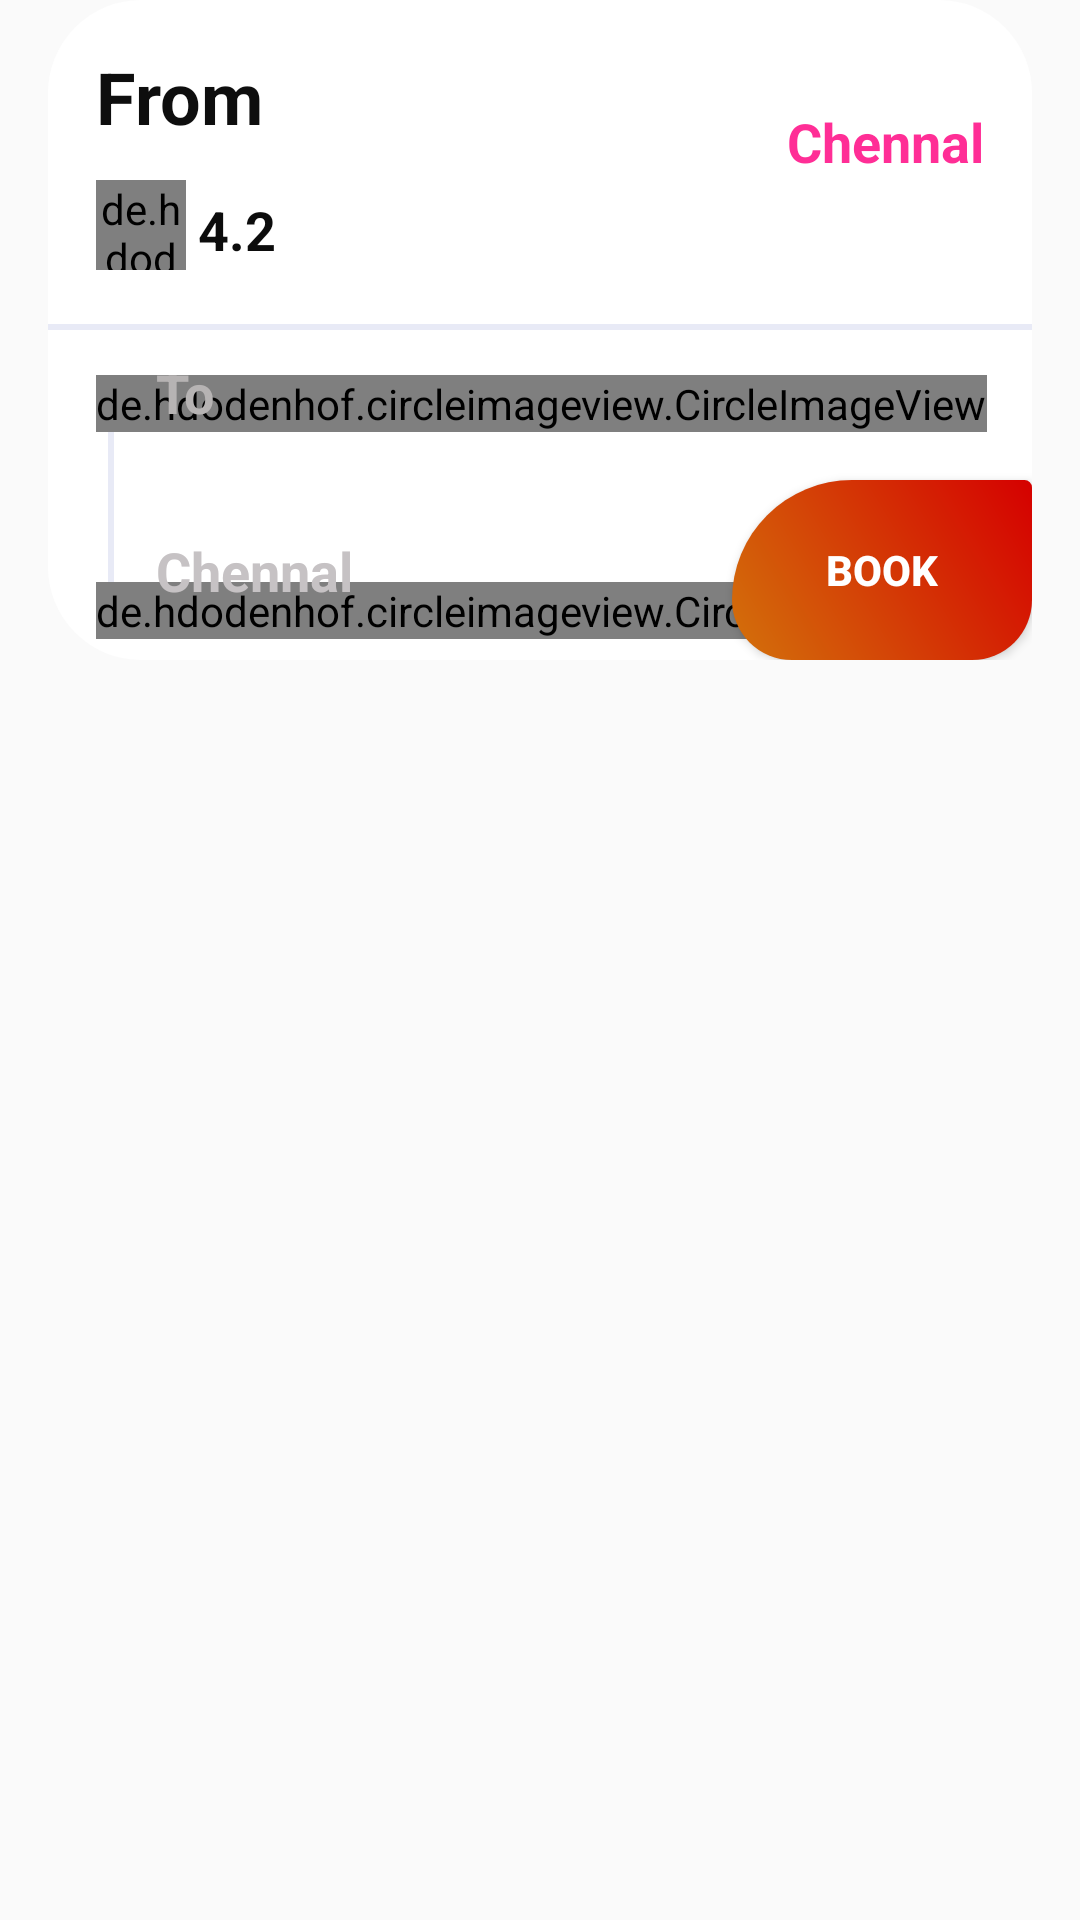

Android layout source for this screen:
<!-- AndroidManifest.xml: application theme AppTheme -->
<!-- res/layout/bus_list_items.xml -->
<?xml version="1.0" encoding="utf-8"?>
<androidx.constraintlayout.widget.ConstraintLayout xmlns:android="http://schemas.android.com/apk/res/android"
    xmlns:tools="http://schemas.android.com/tools"
    android:layout_width="match_parent"
    android:layout_height="wrap_content"
    android:layout_marginBottom="16dp"
    xmlns:app="http://schemas.android.com/apk/res-auto">

    <RelativeLayout
        android:id="@+id/cardHolderList"
        android:layout_width="match_parent"
        android:layout_height="wrap_content"
        android:layout_marginStart="16dp"
        android:layout_marginLeft="16dp"
        android:layout_marginEnd="16dp"
        android:layout_marginRight="16dp"
        android:background="@drawable/cardbacground"
        app:layout_constraintEnd_toEndOf="parent"
        app:layout_constraintStart_toStartOf="parent"
        app:layout_constraintTop_toTopOf="parent">

        <de.hdodenhof.circleimageview.CircleImageView
            android:id="@+id/imageDotOneList"
            android:layout_width="wrap_content"
            android:layout_height="wrap_content"
            android:layout_alignParentStart="true"
            android:layout_alignParentLeft="true"
            android:layout_marginStart="16dp"
            android:layout_marginLeft="16dp"
            android:layout_marginTop="125dp"
            android:src="@drawable/imagedotone"
            app:civ_border_color="#E91E63"
            app:civ_border_width="2dp" />

        <View
            android:id="@+id/vertDividerList"
            android:layout_width="2dp"
            android:layout_height="50dp"
            android:layout_below="@id/imageDotOneList"
            android:layout_alignParentStart="true"
            android:layout_alignParentLeft="true"
            android:layout_marginStart="20dp"
            android:layout_marginLeft="20dp"
            android:background="#E8EAF6" />

        <de.hdodenhof.circleimageview.CircleImageView
            android:id="@+id/imageDotTwoList"
            android:layout_width="wrap_content"
            android:layout_height="wrap_content"
            android:layout_below="@id/vertDividerList"
            android:layout_alignParentStart="true"
            android:layout_alignParentLeft="true"
            android:layout_marginStart="16dp"
            android:layout_marginLeft="16dp"
            android:src="@drawable/imagedottwo"
            app:civ_border_color="#4AE91E"
            app:civ_border_width="2dp" />

        <View
            android:id="@+id/hortDividerList"
            android:layout_width="match_parent"
            android:layout_height="2dp"
            android:layout_marginTop="108dp"
            android:background="#E8EAF6" />

        <TextView
            android:id="@+id/fromList"
            android:layout_width="match_parent"
            android:layout_height="wrap_content"
            android:layout_alignParentStart="true"
            android:layout_alignParentLeft="true"
            android:layout_marginStart="16dp"
            android:layout_marginLeft="16dp"
            android:layout_marginTop="16dp"
            android:text="@string/from"
            android:layout_marginRight="100dp"
            android:textColor="#0E0E0E"
            android:textSize="24sp"
            android:textStyle="bold"
            android:layout_marginEnd="100dp" />

        <de.hdodenhof.circleimageview.CircleImageView
            android:id="@+id/profile_image"
            android:layout_width="30dp"
            android:layout_height="30dp"
            android:background="@drawable/star"
            android:layout_marginStart="16dp"
            android:layout_marginLeft="16dp"
            android:layout_marginTop="60dp"
            android:layout_marginBottom="16dp"
            android:src="@drawable/ic_star_black_24dp"
            app:civ_border_color="#D3FAF4"
            app:civ_border_width="2dp" />

        <TextView
            android:id="@+id/twonOneList"
            android:layout_width="match_parent"
            android:layout_height="wrap_content"
            android:layout_below="@id/fromList"
            android:layout_alignParentStart="true"
            android:layout_alignParentLeft="true"
            android:layout_marginStart="50dp"
            android:layout_marginLeft="50dp"
            android:layout_marginTop="16dp"
            android:layout_marginRight="100dp"
            android:text="@string/number"
            android:textColor="#0C0C0C"
            android:textSize="18sp"
            android:textStyle="bold"
            android:layout_marginEnd="100dp" />

        <TextView
            android:id="@+id/toList"
            android:layout_width="match_parent"
            android:layout_height="wrap_content"
            android:layout_below="@id/twonOneList"
            android:layout_alignParentStart="true"
            android:layout_alignParentLeft="true"
            android:layout_marginStart="36dp"
            android:layout_marginLeft="36dp"
            android:layout_marginTop="30dp"
            android:text="@string/to"
            android:layout_marginRight="150dp"
            android:textColor="#B6B3B3"
            android:textSize="18sp"
            android:textStyle="bold"
            android:layout_marginEnd="150dp" />

        <TextView
            android:id="@+id/twonTwoList"
            android:layout_width="match_parent"
            android:layout_height="wrap_content"
            android:layout_below="@id/toList"
            android:layout_alignParentStart="true"
            android:layout_alignParentLeft="true"
            android:layout_marginStart="36dp"
            android:layout_marginLeft="36dp"
            android:layout_marginTop="35dp"
            android:layout_marginBottom="8dp"
            android:layout_marginRight="150dp"
            android:text="@string/abuja"
            android:textColor="#C6C2C4"
            android:textSize="18sp"
            android:textStyle="bold"
            android:layout_marginEnd="150dp" />

        <Button
            android:layout_width="wrap_content"
            android:layout_height="wrap_content"
            android:layout_alignParentEnd="true"
            android:layout_alignParentRight="true"
            android:text="@string/book"
            android:textColor="@android:color/white"
            android:textStyle="bold"
            android:layout_marginTop="160dp"
            android:background="@drawable/book"/>

        <TextView
            android:id="@+id/dollars"
            android:layout_width="wrap_content"
            android:layout_height="wrap_content"
            android:layout_alignParentEnd="true"
            android:layout_alignParentRight="true"
            android:layout_marginTop="35dp"
            android:layout_marginBottom="8dp"
            android:layout_marginRight="16dp"
            android:text="@string/abuja"
            android:textColor="#FF2E96"
            android:textSize="18sp"
            android:textStyle="bold"
            android:layout_marginEnd="16dp" />

    </RelativeLayout>

</androidx.constraintlayout.widget.ConstraintLayout>
<!-- resources referenced by this layout -->
<resources>
  <!-- drawable book (drawable) -->
  <?xml version="1.0" encoding="utf-8"?>
  <shape xmlns:android="http://schemas.android.com/apk/res/android"
      android:shape="rectangle">
  
  
      <corners
          android:bottomRightRadius="40dp"
          android:topLeftRadius="80dp"
          android:bottomLeftRadius="40dp"
          android:topRightRadius="5dp"
          android:radius="30dp" />
  
      <gradient
          android:angle="45"
          android:endColor="#D50000"
          android:gradientRadius="2dp"
          android:startColor="#D3720B"
          android:type="linear" />
  
      
      
  
      <size
          android:width="100dp"
          android:height="60dp" />
  
  
      
      
  
  </shape>
  <!-- drawable cardbacground (drawable) -->
  <?xml version="1.0" encoding="utf-8"?>
  <shape xmlns:android="http://schemas.android.com/apk/res/android"
      android:shape="rectangle">
  
  
      <corners
          android:bottomRightRadius="30dp"
          android:radius="30dp" />
  
      <gradient
          android:angle="45"
          android:endColor="#FFFFFFFF"
          android:gradientRadius="2dp"
          android:startColor="#FFFFFFFF"
          android:type="linear" />
  
      
      
  
      <size
          android:width="400dp"
          android:height="140dp" />
  
      
      <stroke
          android:width="2dp"
          android:color="#FFFFFFFF" />
  
      
      
  
  </shape>
  <!-- drawable ic_star_black_24dp (drawable) -->
  <vector android:height="24dp" android:tint="#0FA38A"
      android:viewportHeight="24.0" android:viewportWidth="24.0"
      android:width="24dp" xmlns:android="http://schemas.android.com/apk/res/android">
      <path android:fillColor="#FF000000" android:pathData="M12,17.27L18.18,21l-1.64,-7.03L22,9.24l-7.19,-0.61L12,2 9.19,8.63 2,9.24l5.46,4.73L5.82,21z"/>
  </vector>
  <!-- drawable imagedotone (drawable) -->
  <?xml version="1.0" encoding="utf-8"?>
  <shape xmlns:android="http://schemas.android.com/apk/res/android"
      android:shape="oval">
  
  
      <gradient
          android:angle="45"
          android:endColor="#E91E63"
          android:gradientRadius="2dp"
          android:startColor="#E91E63"
          android:type="linear" />
  
      
      
  
      <size
          android:width="10dp"
          android:height="10dp" />
  
  
  
      
  
  
      
      
  
  </shape>
  <!-- drawable imagedottwo (drawable) -->
  <?xml version="1.0" encoding="utf-8"?>
  <shape xmlns:android="http://schemas.android.com/apk/res/android"
      android:shape="oval">
  
  
      <gradient
          android:angle="45"
          android:endColor="#54E91E"
          android:gradientRadius="2dp"
          android:startColor="#25E91E"
          android:type="linear" />
  
      
      
  
      <size
          android:width="10dp"
          android:height="10dp" />
  
  
  
      
  
  
      
      
  
  </shape>
  <!-- drawable star (drawable) -->
  <?xml version="1.0" encoding="utf-8"?>
  <shape xmlns:android="http://schemas.android.com/apk/res/android"
      android:shape="rectangle">
  
  
      <corners
          android:bottomRightRadius="30dp"
          android:radius="30dp" />
  
      <gradient
          android:angle="45"
          android:endColor="#ABF1E7"
          android:gradientRadius="2dp"
          android:startColor="#C0FDF5"
          android:type="linear" />
  
      
      
  
      <size
          android:width="40dp"
          android:height="40dp" />
  
      
      <stroke
          android:width="2dp"
          android:color="#FFFFFFFF" />
  
      
      
  
  </shape>
  <string name="abuja">Chennal</string>
  <string name="book">BOOK</string>
  <string name="from">From</string>
  <string name="number">4.2</string>
  <string name="to">To</string>
  <style name="AppTheme" parent="Theme.AppCompat.Light.NoActionBar">
          
          <item name="colorPrimary">@color/colorPrimary</item>
          <item name="colorPrimaryDark">@color/colorPrimaryDark</item>
          <item name="colorAccent">#FB8AAE</item>
      </style>
  <color name="colorPrimary">#6200EE</color>
  <color name="colorPrimaryDark">#3700B3</color>
</resources>
